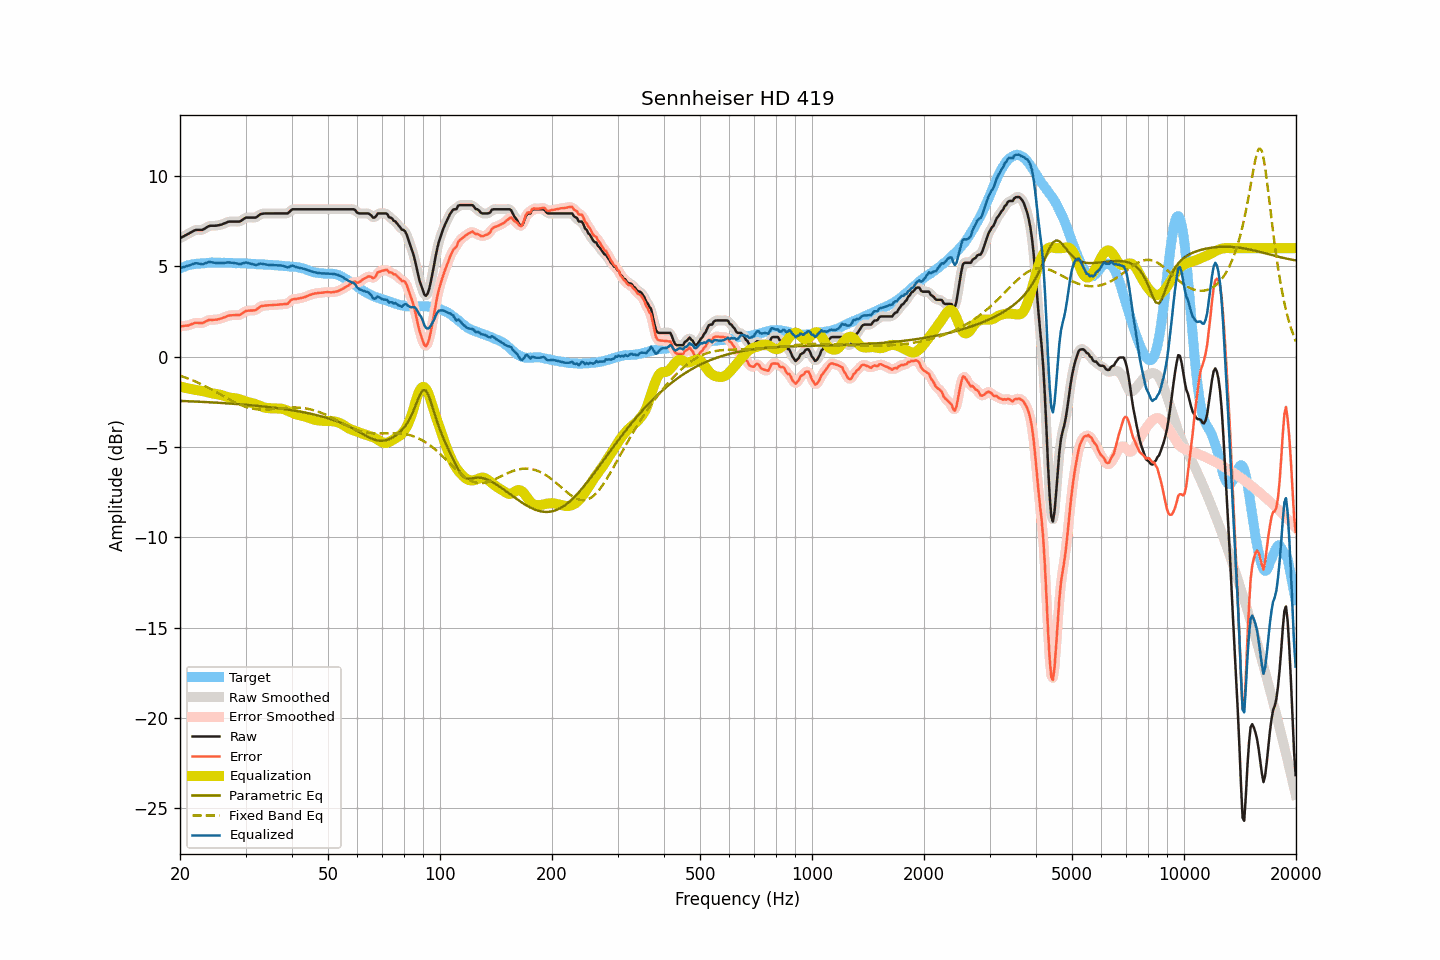

The data file committed next to this chart (first rows):
frequency, raw, smoothed, error, error_smoothed, equalization, parametric_eq, fixed_band_eq, equalized_raw, equalized_smoothed, target
20.00, 6.56, 6.56, 1.67, 1.67, -1.65, -2.45, -1.05, 4.91, 4.91, 4.89
20.20, 6.61, 6.60, 1.68, 1.68, -1.67, -2.45, -1.08, 4.93, 4.93, 4.93
20.40, 6.65, 6.65, 1.69, 1.69, -1.69, -2.45, -1.11, 4.95, 4.95, 4.96
20.61, 6.69, 6.70, 1.71, 1.70, -1.72, -2.46, -1.14, 4.98, 4.98, 4.98
20.81, 6.75, 6.74, 1.72, 1.72, -1.74, -2.46, -1.18, 5.01, 5.00, 5.03
21.02, 6.79, 6.79, 1.72, 1.73, -1.76, -2.47, -1.21, 5.03, 5.03, 5.06
21.23, 6.84, 6.84, 1.76, 1.76, -1.78, -2.47, -1.24, 5.06, 5.06, 5.07
21.44, 6.89, 6.89, 1.79, 1.79, -1.80, -2.47, -1.28, 5.09, 5.09, 5.09
21.66, 6.93, 6.94, 1.82, 1.83, -1.82, -2.48, -1.32, 5.12, 5.12, 5.11
21.87, 6.99, 6.98, 1.86, 1.86, -1.83, -2.48, -1.35, 5.16, 5.15, 5.12
22.09, 7.02, 7.01, 1.87, 1.87, -1.84, -2.49, -1.39, 5.17, 5.16, 5.14
22.31, 7.02, 7.02, 1.87, 1.87, -1.86, -2.49, -1.43, 5.16, 5.16, 5.14
22.54, 7.02, 7.01, 1.87, 1.86, -1.87, -2.49, -1.47, 5.14, 5.14, 5.15
22.76, 7.02, 7.01, 1.86, 1.86, -1.89, -2.50, -1.52, 5.13, 5.13, 5.16
22.99, 7.02, 7.03, 1.86, 1.87, -1.90, -2.50, -1.56, 5.11, 5.13, 5.16
23.22, 7.07, 7.07, 1.90, 1.90, -1.92, -2.51, -1.60, 5.14, 5.14, 5.17
23.45, 7.13, 7.12, 1.95, 1.94, -1.94, -2.51, -1.65, 5.18, 5.18, 5.18
23.69, 7.17, 7.18, 1.99, 1.99, -1.97, -2.52, -1.69, 5.21, 5.21, 5.19
23.92, 7.23, 7.22, 2.03, 2.02, -1.99, -2.52, -1.74, 5.24, 5.23, 5.20
24.16, 7.25, 7.24, 2.04, 2.04, -2.01, -2.53, -1.79, 5.23, 5.23, 5.21
24.40, 7.25, 7.25, 2.03, 2.04, -2.03, -2.53, -1.83, 5.21, 5.22, 5.21
24.65, 7.25, 7.25, 2.04, 2.04, -2.05, -2.54, -1.88, 5.20, 5.20, 5.20
24.89, 7.25, 7.25, 2.04, 2.04, -2.06, -2.54, -1.93, 5.19, 5.19, 5.20
25.14, 7.26, 7.26, 2.05, 2.06, -2.07, -2.55, -1.98, 5.19, 5.19, 5.20
25.39, 7.28, 7.27, 2.08, 2.07, -2.08, -2.55, -2.03, 5.19, 5.19, 5.20
25.65, 7.30, 7.29, 2.10, 2.10, -2.11, -2.56, -2.08, 5.19, 5.19, 5.20
25.91, 7.32, 7.32, 2.13, 2.13, -2.13, -2.56, -2.13, 5.18, 5.19, 5.19
26.16, 7.36, 7.35, 2.16, 2.16, -2.16, -2.57, -2.18, 5.19, 5.19, 5.20
26.43, 7.39, 7.39, 2.19, 2.20, -2.19, -2.58, -2.23, 5.19, 5.20, 5.20
26.69, 7.43, 7.43, 2.23, 2.23, -2.22, -2.58, -2.28, 5.20, 5.21, 5.19
26.96, 7.47, 7.46, 2.27, 2.26, -2.25, -2.59, -2.33, 5.22, 5.21, 5.19
27.23, 7.48, 7.47, 2.28, 2.28, -2.27, -2.59, -2.38, 5.21, 5.21, 5.19
27.50, 7.48, 7.48, 2.28, 2.29, -2.28, -2.60, -2.43, 5.20, 5.20, 5.19
27.77, 7.48, 7.48, 2.30, 2.29, -2.29, -2.61, -2.47, 5.19, 5.19, 5.18
28.05, 7.48, 7.48, 2.30, 2.30, -2.29, -2.61, -2.52, 5.18, 5.18, 5.18
28.33, 7.48, 7.47, 2.31, 2.30, -2.31, -2.62, -2.56, 5.17, 5.16, 5.17
28.62, 7.48, 7.47, 2.30, 2.30, -2.33, -2.63, -2.61, 5.15, 5.14, 5.17
28.90, 7.48, 7.49, 2.30, 2.32, -2.35, -2.63, -2.65, 5.12, 5.13, 5.17
29.19, 7.52, 7.52, 2.35, 2.35, -2.38, -2.64, -2.68, 5.13, 5.14, 5.16
29.48, 7.59, 7.58, 2.42, 2.41, -2.42, -2.65, -2.72, 5.17, 5.17, 5.17
29.78, 7.64, 7.64, 2.48, 2.48, -2.45, -2.66, -2.75, 5.19, 5.19, 5.17
30.08, 7.69, 7.68, 2.53, 2.52, -2.48, -2.66, -2.78, 5.21, 5.20, 5.17
30.38, 7.70, 7.70, 2.54, 2.54, -2.51, -2.67, -2.81, 5.19, 5.19, 5.15
30.68, 7.70, 7.70, 2.54, 2.55, -2.53, -2.68, -2.83, 5.17, 5.17, 5.15
30.99, 7.70, 7.70, 2.55, 2.55, -2.55, -2.69, -2.86, 5.14, 5.14, 5.14
31.30, 7.70, 7.69, 2.56, 2.55, -2.57, -2.70, -2.88, 5.12, 5.12, 5.14
31.61, 7.70, 7.69, 2.56, 2.56, -2.60, -2.70, -2.89, 5.10, 5.09, 5.14
31.93, 7.70, 7.71, 2.57, 2.59, -2.63, -2.71, -2.90, 5.07, 5.08, 5.12
32.24, 7.75, 7.75, 2.64, 2.64, -2.66, -2.72, -2.92, 5.09, 5.09, 5.11
32.57, 7.81, 7.81, 2.71, 2.70, -2.70, -2.73, -2.92, 5.12, 5.12, 5.11
32.89, 7.89, 7.87, 2.78, 2.76, -2.73, -2.74, -2.93, 5.15, 5.14, 5.11
33.22, 7.91, 7.91, 2.80, 2.80, -2.77, -2.75, -2.93, 5.14, 5.14, 5.10
33.55, 7.92, 7.92, 2.81, 2.82, -2.80, -2.76, -2.93, 5.11, 5.12, 5.10
33.89, 7.93, 7.92, 2.83, 2.83, -2.83, -2.77, -2.93, 5.10, 5.10, 5.10
34.23, 7.93, 7.93, 2.83, 2.83, -2.84, -2.78, -2.93, 5.08, 5.08, 5.09
34.57, 7.93, 7.93, 2.84, 2.84, -2.85, -2.79, -2.92, 5.08, 5.08, 5.08
34.92, 7.93, 7.93, 2.85, 2.85, -2.85, -2.80, -2.91, 5.07, 5.07, 5.08
35.27, 7.93, 7.93, 2.85, 2.85, -2.86, -2.81, -2.91, 5.07, 5.07, 5.07
35.62, 7.93, 7.93, 2.86, 2.86, -2.86, -2.82, -2.90, 5.06, 5.06, 5.06
35.97, 7.93, 7.93, 2.87, 2.87, -2.87, -2.83, -2.89, 5.06, 5.06, 5.06
... 635 more rows
